Run: headless pygame with SDL's dummy video driver; simulated clock (each Clock.tick advances the game by its frame time, no real sleeping); random seed 0; keys injected as events and as key.get_pressed() state; no mouse input.
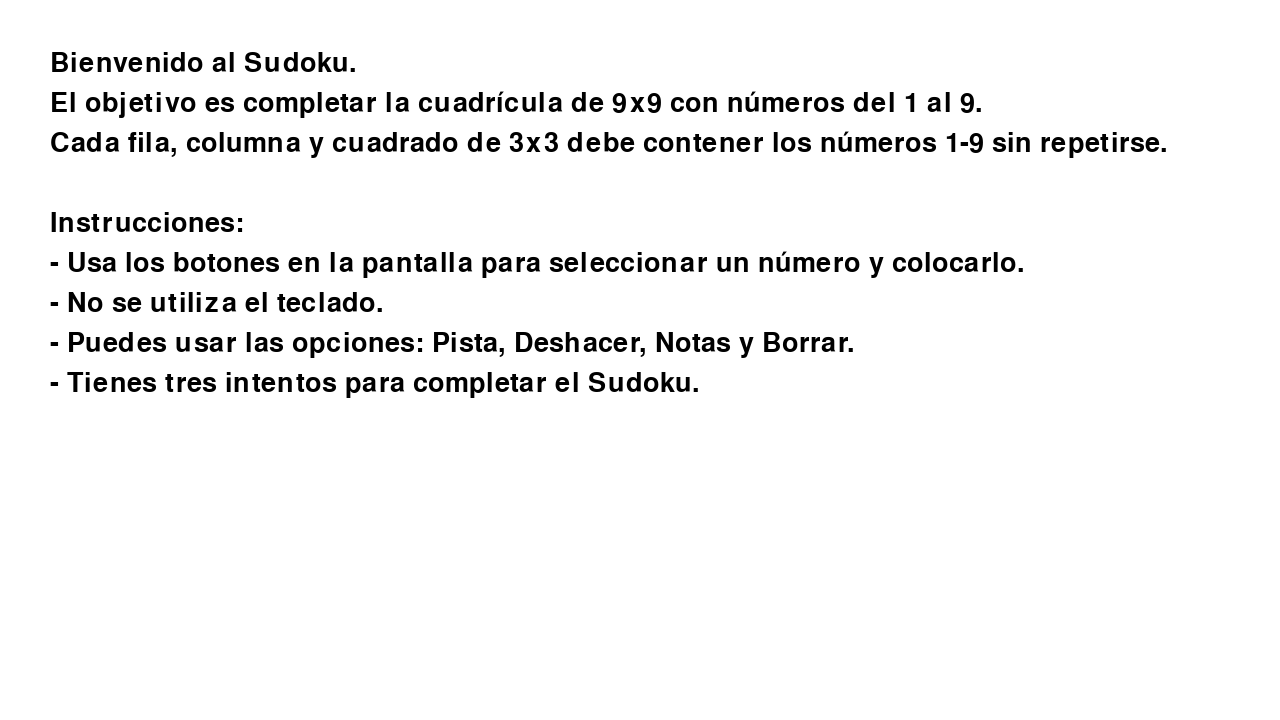
Frame 1 of 4 · flips 1–60 · no input
Frame 2 of 4 · flips 61–180 · tapped SPACE, RETURN · held RIGHT (→), D · screen unchanged from frame 1, image omitted
Frame 3 of 4 · flips 181–300 · held DOWN (↓), S · screen unchanged from frame 2, image omitted
Frame 4 of 4 · flips 301–420 · held LEFT (←), A, UP (↑), W · screen unchanged from frame 3, image omitted

The pygame program that drew these frames:

import pygame

pygame.init()

SCREEN_WIDTH, SCREEN_HEIGHT = 1280, 720
screen = pygame.display.set_mode((SCREEN_WIDTH, SCREEN_HEIGHT))
pygame.display.set_caption("Instrucciones - Sudoku")

WHITE = (255, 255, 255)
BLACK = (0, 0, 0)
font = pygame.font.Font(None, 40)

def show_instructions():
    running = True
    instructions = [
        "Bienvenido al Sudoku.",
        "El objetivo es completar la cuadrícula de 9x9 con números del 1 al 9.",
        "Cada fila, columna y cuadrado de 3x3 debe contener los números 1-9 sin repetirse.",
        "",
        "Instrucciones:",
        "- Usa los botones en la pantalla para seleccionar un número y colocarlo.",
        "- No se utiliza el teclado.",
        "- Puedes usar las opciones: Pista, Deshacer, Notas y Borrar.",
        "- Tienes tres intentos para completar el Sudoku."
    ]

    while running:
        screen.fill(WHITE)
        
        # Mostrar cada línea de instrucciones
        for i, line in enumerate(instructions):
            instruction_text = font.render(line, True, BLACK)
            screen.blit(instruction_text, (50, 50 + i * 40))

        pygame.display.flip()

        for event in pygame.event.get():
            if event.type == pygame.QUIT:
                running = False
            elif event.type == pygame.KEYDOWN and event.key == pygame.K_ESCAPE:
                running = False

if __name__ == "__main__":
    show_instructions()
